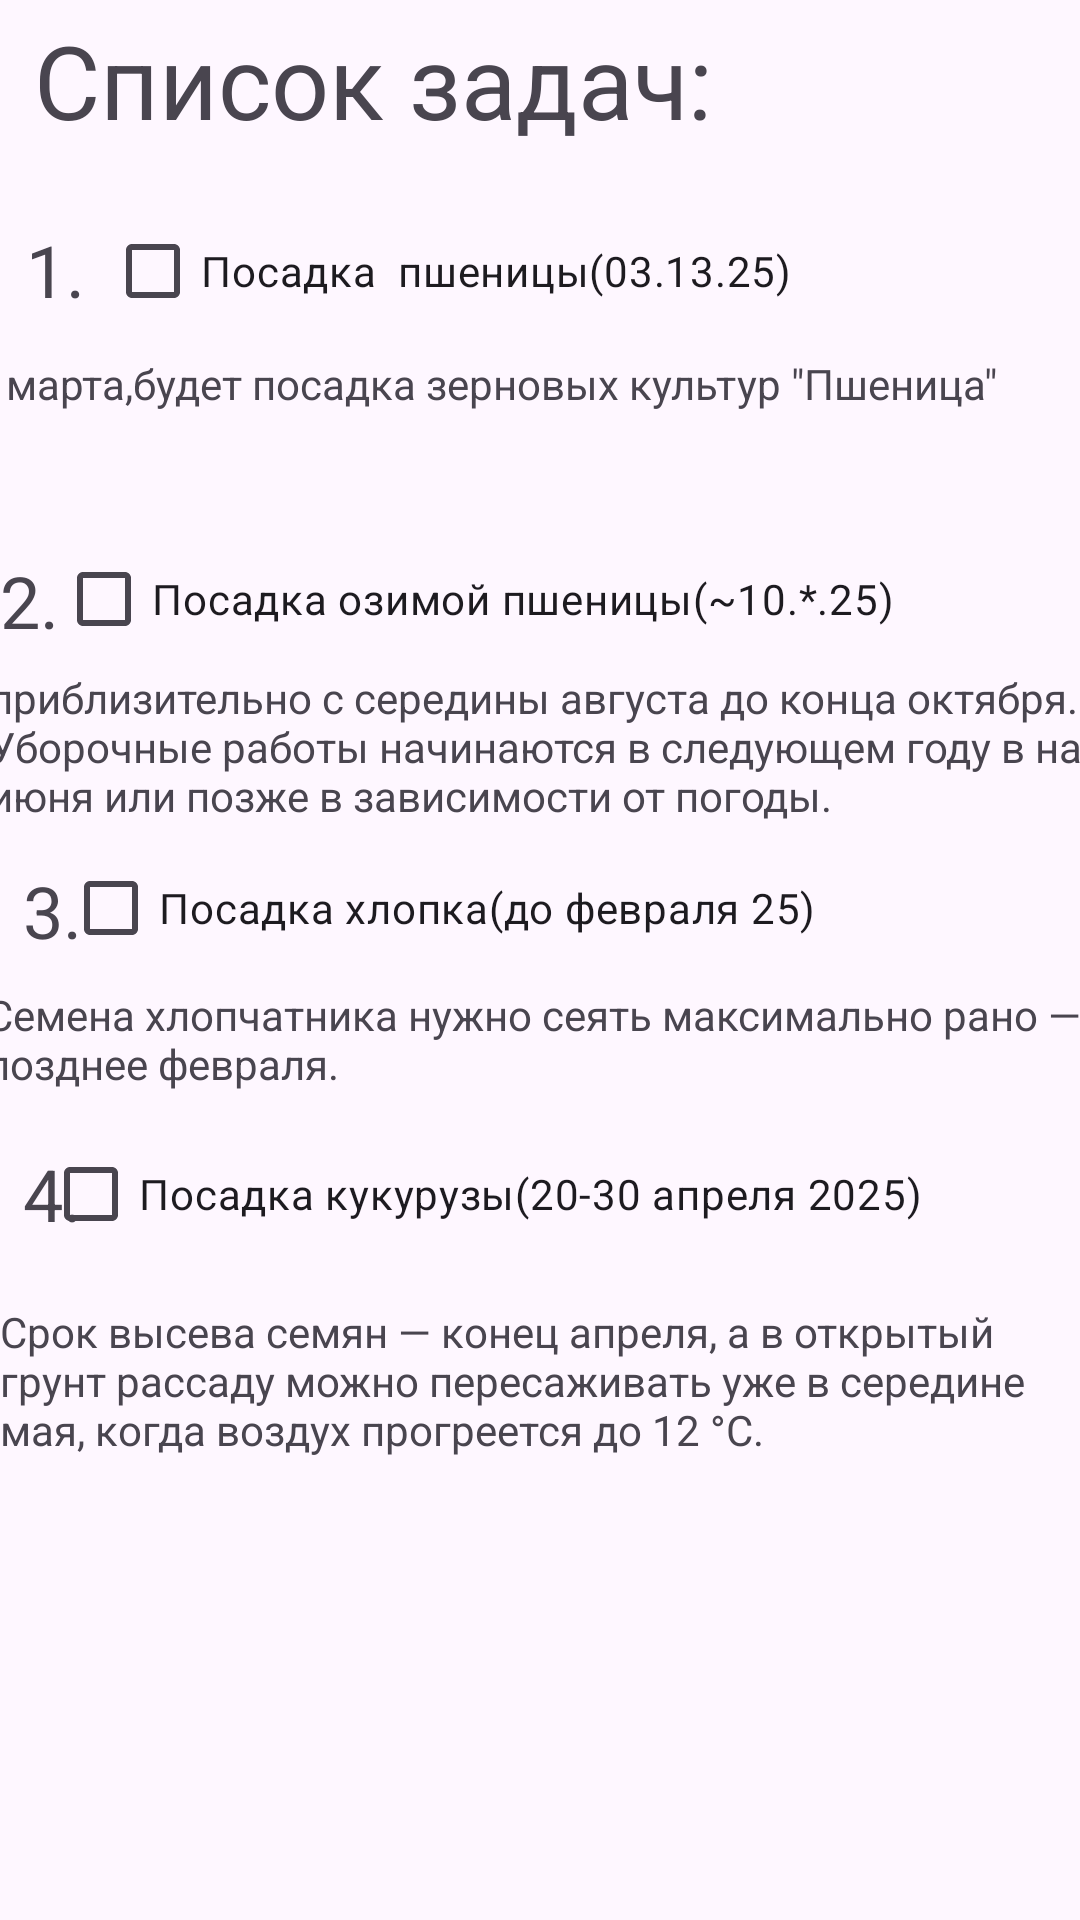

This screen was rendered from an Android layout file. Write that file and the resources it references.
<!-- AndroidManifest.xml: application theme Theme.Minevitch -->
<!-- res/layout/activity_todo.xml -->
<?xml version="1.0" encoding="utf-8"?>
<androidx.constraintlayout.widget.ConstraintLayout xmlns:android="http://schemas.android.com/apk/res/android"
    xmlns:app="http://schemas.android.com/apk/res-auto"
    xmlns:tools="http://schemas.android.com/tools"
    android:id="@+id/main"
    android:layout_width="match_parent"
    android:layout_height="match_parent"
    tools:context=".todo">

    <TextView
        android:id="@+id/textView6"
        android:layout_width="wrap_content"
        android:layout_height="wrap_content"
        android:layout_marginTop="4dp"
        android:text="Список задач:"
        android:textSize="34sp"
        app:layout_constraintEnd_toEndOf="parent"
        app:layout_constraintHorizontal_bias="0.086"
        app:layout_constraintStart_toStartOf="parent"
        app:layout_constraintTop_toTopOf="parent" />

    <CheckBox
        android:id="@+id/checkBox"
        android:layout_width="wrap_content"
        android:layout_height="wrap_content"
        android:text="Посадка  пшеницы(03.13.25)"
        app:layout_constraintBottom_toBottomOf="parent"
        app:layout_constraintEnd_toEndOf="parent"
        app:layout_constraintHorizontal_bias="0.266"
        app:layout_constraintStart_toStartOf="parent"
        app:layout_constraintTop_toTopOf="parent"
        app:layout_constraintVertical_bias="0.112" />

    <TextView
        android:id="@+id/textView8"
        android:layout_width="wrap_content"
        android:layout_height="wrap_content"
        android:layout_marginStart="4dp"
        android:text="1."
        android:textSize="24sp"
        app:layout_constraintBottom_toBottomOf="parent"
        app:layout_constraintEnd_toStartOf="@+id/checkBox"
        app:layout_constraintHorizontal_bias="0.416"
        app:layout_constraintStart_toStartOf="parent"
        app:layout_constraintTop_toTopOf="parent"
        app:layout_constraintVertical_bias="0.121" />

    <TextView
        android:id="@+id/textView10"
        android:layout_width="wrap_content"
        android:layout_height="wrap_content"
        android:text="3."
        android:textSize="24sp"
        app:layout_constraintBottom_toBottomOf="parent"
        app:layout_constraintEnd_toEndOf="parent"
        app:layout_constraintHorizontal_bias="0.023"
        app:layout_constraintStart_toStartOf="parent"
        app:layout_constraintTop_toTopOf="parent"
        app:layout_constraintVertical_bias="0.473" />

    <CheckBox
        android:id="@+id/checkBox2"
        android:layout_width="wrap_content"
        android:layout_height="wrap_content"
        android:text="Посадка озимой пшеницы(~10.*.25)"
        app:layout_constraintBottom_toBottomOf="parent"
        app:layout_constraintEnd_toEndOf="parent"
        app:layout_constraintHorizontal_bias="0.232"
        app:layout_constraintStart_toStartOf="parent"
        app:layout_constraintTop_toTopOf="parent"
        app:layout_constraintVertical_bias="0.297" />

    <TextView
        android:id="@+id/textView9"
        android:layout_width="wrap_content"
        android:layout_height="wrap_content"
        android:text="2."
        android:textSize="24sp"
        app:layout_constraintBottom_toBottomOf="parent"
        app:layout_constraintEnd_toStartOf="@+id/checkBox2"
        app:layout_constraintHorizontal_bias="0.562"
        app:layout_constraintStart_toStartOf="parent"
        app:layout_constraintTop_toTopOf="parent"
        app:layout_constraintVertical_bias="0.303" />

    <TextView
        android:id="@+id/textView11"
        android:layout_width="394dp"
        android:layout_height="55dp"
        android:text="13 марта,будет посадка зерновых культур &quot;Пшеница&quot;"
        app:layout_constraintBottom_toBottomOf="parent"
        app:layout_constraintEnd_toEndOf="parent"
        app:layout_constraintHorizontal_bias="0.529"
        app:layout_constraintStart_toStartOf="parent"
        app:layout_constraintTop_toTopOf="parent"
        app:layout_constraintVertical_bias="0.202" />

    <TextView
        android:id="@+id/textView12"
        android:layout_width="399dp"
        android:layout_height="59dp"
        android:text="приблизительно с середины августа до конца октября. Уборочные работы начинаются в следующем году в начале июня или позже в зависимости от погоды."
        app:layout_constraintBottom_toBottomOf="parent"
        app:layout_constraintEnd_toEndOf="parent"
        app:layout_constraintHorizontal_bias="0.105"
        app:layout_constraintStart_toStartOf="parent"
        app:layout_constraintTop_toTopOf="parent"
        app:layout_constraintVertical_bias="0.384" />

    <TextView
        android:id="@+id/textView13"
        android:layout_width="394dp"
        android:layout_height="47dp"
        android:text="Семена хлопчатника нужно сеять максимально рано — не позднее февраля. "
        app:layout_constraintBottom_toBottomOf="parent"
        app:layout_constraintEnd_toEndOf="parent"
        app:layout_constraintHorizontal_bias="0.156"
        app:layout_constraintStart_toStartOf="parent"
        app:layout_constraintTop_toTopOf="parent"
        app:layout_constraintVertical_bias="0.554" />

    <TextView
        android:id="@+id/textView14"
        android:layout_width="wrap_content"
        android:layout_height="wrap_content"
        android:text="4."
        android:textSize="24sp"
        app:layout_constraintBottom_toBottomOf="parent"
        app:layout_constraintEnd_toEndOf="parent"
        app:layout_constraintHorizontal_bias="0.023"
        app:layout_constraintStart_toStartOf="parent"
        app:layout_constraintTop_toTopOf="parent"
        app:layout_constraintVertical_bias="0.628" />

    <CheckBox
        android:id="@+id/checkBox4"
        android:layout_width="wrap_content"
        android:layout_height="wrap_content"
        android:text="Посадка кукурузы(20-30 апреля 2025)"
        app:layout_constraintBottom_toBottomOf="parent"
        app:layout_constraintEnd_toEndOf="parent"
        app:layout_constraintHorizontal_bias="0.214"
        app:layout_constraintStart_toStartOf="parent"
        app:layout_constraintTop_toTopOf="parent"
        app:layout_constraintVertical_bias="0.632" />

    <TextView
        android:id="@+id/textView15"
        android:layout_width="362dp"
        android:layout_height="86dp"
        android:text="Срок высева семян — конец апреля, а в открытый грунт рассаду можно пересаживать уже в середине мая, когда воздух прогреется до 12 °C."
        app:layout_constraintBottom_toBottomOf="parent"
        app:layout_constraintEnd_toEndOf="parent"
        app:layout_constraintHorizontal_bias="0.265"
        app:layout_constraintStart_toStartOf="parent"
        app:layout_constraintTop_toTopOf="parent"
        app:layout_constraintVertical_bias="0.784" />

    <CheckBox
        android:id="@+id/checkBox3"
        android:layout_width="wrap_content"
        android:layout_height="wrap_content"
        android:text="Посадка хлопка(до февраля 25)"
        app:layout_constraintBottom_toBottomOf="parent"
        app:layout_constraintEnd_toEndOf="parent"
        app:layout_constraintHorizontal_bias="0.192"
        app:layout_constraintStart_toStartOf="parent"
        app:layout_constraintTop_toTopOf="parent"
        app:layout_constraintVertical_bias="0.471" />

</androidx.constraintlayout.widget.ConstraintLayout>
<!-- resources referenced by this layout -->
<resources>
  <style name="Theme.Minevitch" parent="Base.Theme.Minevitch" />
  <style name="Base.Theme.Minevitch" parent="Theme.Material3.DayNight.NoActionBar">
          
          
      </style>
</resources>
